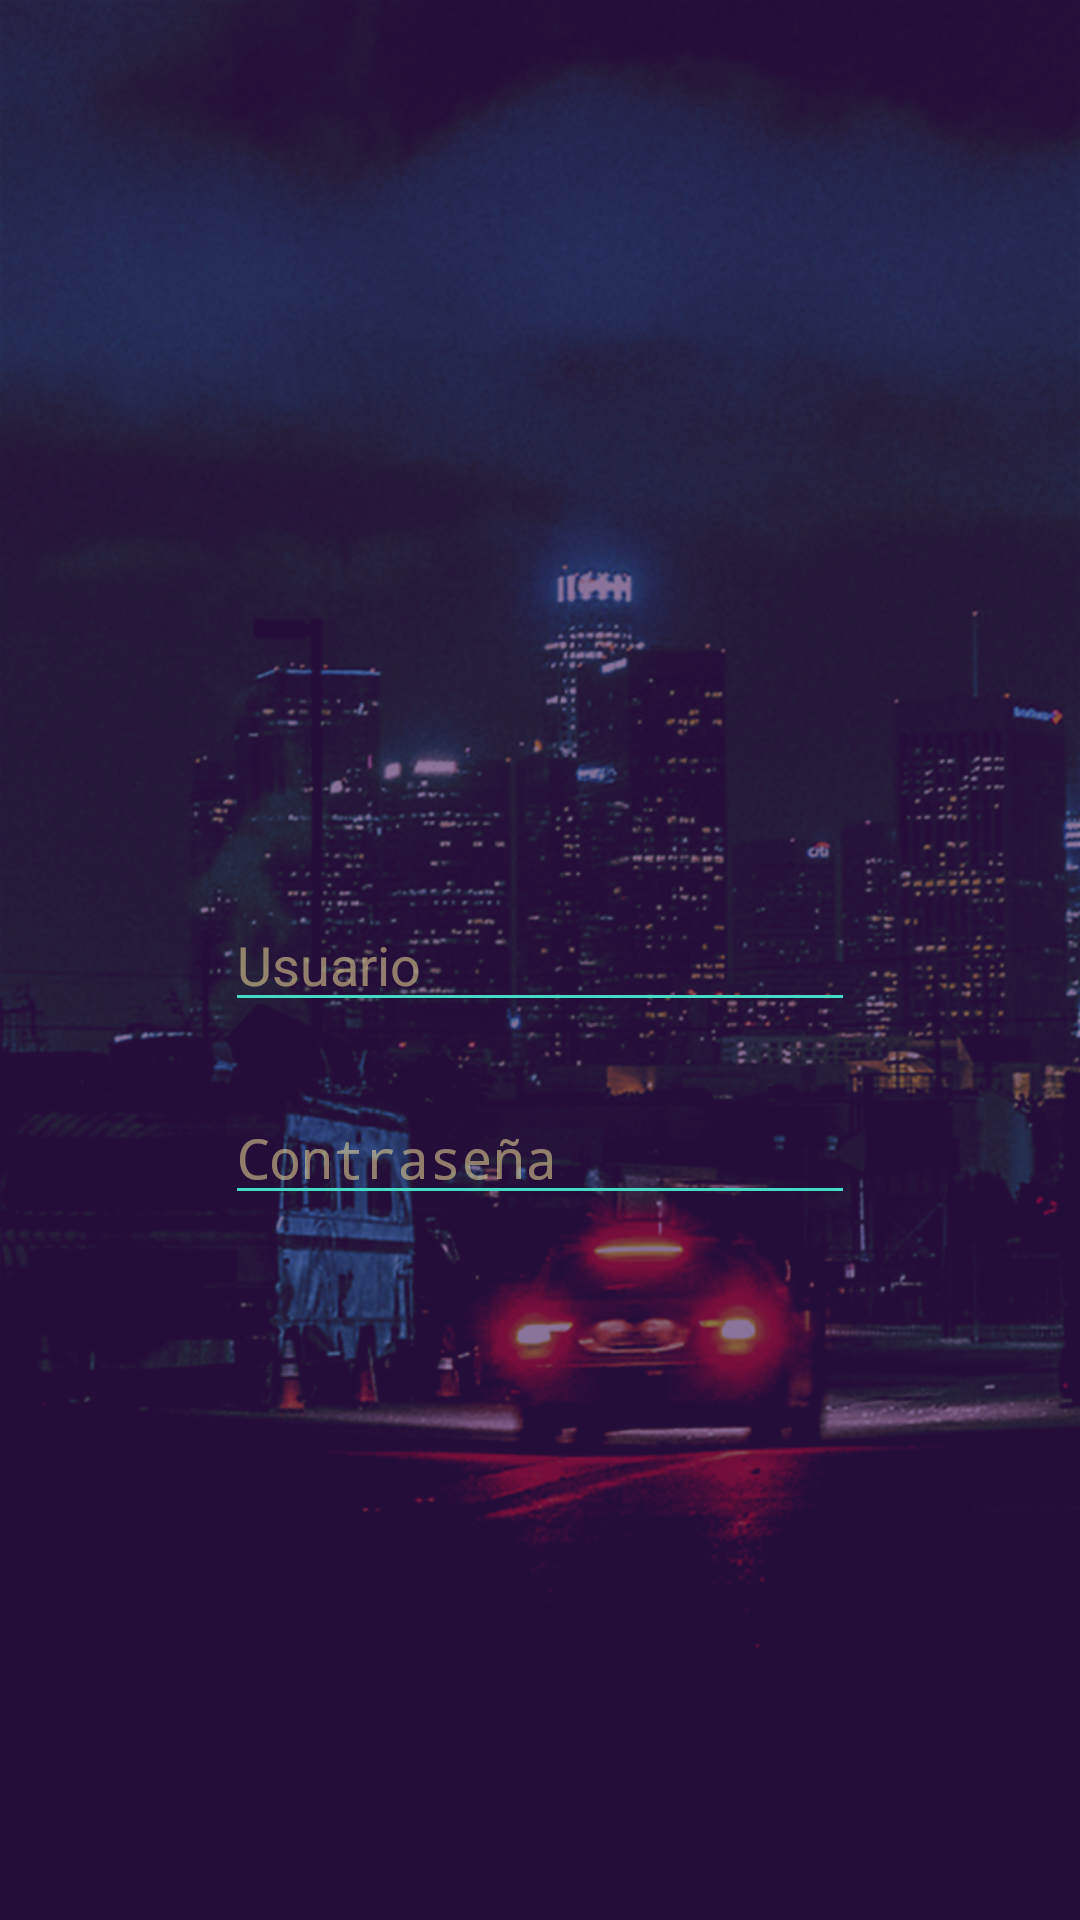

The Android layout XML behind this screen, and the referenced resources:
<!-- AndroidManifest.xml: application theme AppThemeNoBar -->
<!-- res/layout/activity_log.xml -->
<?xml version="1.0" encoding="utf-8"?>
<RelativeLayout xmlns:android="http://schemas.android.com/apk/res/android"
    xmlns:tools="http://schemas.android.com/tools"
    xmlns:app="http://schemas.android.com/apk/res-auto"
    android:id="@+id/activity_log"
    android:background="@drawable/bg_2"
    android:layout_width="match_parent"
    android:layout_height="match_parent"
    android:paddingBottom="@dimen/activity_vertical_margin"
    android:paddingLeft="@dimen/activity_horizontal_margin"
    android:paddingRight="@dimen/activity_horizontal_margin"
    android:paddingTop="@dimen/activity_vertical_margin"
    tools:context="com.example.camilomontoya.socialwave_android.LogActivity">

    <ImageView
        android:layout_width="wrap_content"
        android:layout_height="wrap_content"
        app:srcCompat="@drawable/logo"
        android:layout_marginTop="16dp"
        android:id="@+id/imageView3"
        android:scaleType="fitCenter"
        android:scaleX="0.6"
        android:scaleY="0.6"
        android:layout_alignParentTop="true"
        android:layout_centerHorizontal="true"
        android:layout_marginBottom="278dp"
        android:layout_alignParentBottom="true" />

    <EditText
        android:layout_width="wrap_content"
        android:layout_height="wrap_content"
        android:inputType="textPersonName"
        android:ems="10"
        android:textColorHint="@color/colorBgDark"
        android:backgroundTint="@color/colorAccent"
        android:id="@+id/user_in"
        android:hint="Usuario"
        android:textColor="@color/colorBg"
        android:layout_centerVertical="true"
        android:layout_centerHorizontal="true" />

    <ImageButton
        android:layout_width="match_parent"
        android:layout_height="wrap_content"
        app:srcCompat="@drawable/ingreso_button"
        android:id="@+id/ingreso"
        android:background="#00000000"
        android:scaleX="0.8"
        android:scaleY="0.8"
        android:scaleType="fitCenter"
        android:layout_alignParentBottom="true"
        android:layout_alignParentStart="true"
        android:layout_marginBottom="41dp" />

    <EditText
        android:layout_width="wrap_content"
        android:layout_height="wrap_content"
        android:ems="10"
        android:textColor="@color/colorBg"
        android:textColorHint="@color/colorBgDark"
        android:backgroundTint="@color/colorAccent"
        android:id="@+id/pass_in"
        android:hint="Contraseña"
        android:layout_below="@+id/user_in"
        android:layout_alignStart="@+id/user_in"
        android:layout_marginTop="23dp"
        android:inputType="textPassword" />
</RelativeLayout>
<!-- resources referenced by this layout -->
<resources>
  <color name="colorAccent">#43dbc6</color>
  <color name="colorBg">#eee1b0</color>
  <color name="colorBgDark">#82fce89c</color>
  <!-- drawable bg_2: png bitmap (drawable, 522842 bytes) -->
  <!-- drawable ingreso_button (drawable) -->
  <?xml version="1.0" encoding="utf-8"?>
  <selector xmlns:android="http://schemas.android.com/apk/res/android">
      <item android:state_pressed="true" android:drawable="@drawable/ingreso_push" />
      <item android:state_pressed="false" android:drawable="@drawable/ingreso_none" />
  </selector>
  <!-- drawable logo: png bitmap (drawable, 134343 bytes) -->
  <style name="AppThemeNoBar" parent="Theme.AppCompat.Light.NoActionBar">
          
          <item name="colorPrimary">@color/colorPrimary</item>
          <item name="colorPrimaryDark">@color/colorPrimaryDark</item>
          <item name="colorAccent">@color/colorAccent</item>
      </style>
  <!-- drawable ingreso_push: png bitmap (drawable, 2751 bytes) -->
  <!-- drawable ingreso_none: png bitmap (drawable, 2659 bytes) -->
  <color name="colorPrimary">#f20c6b</color>
  <color name="colorPrimaryDark">#431c5e</color>
</resources>
